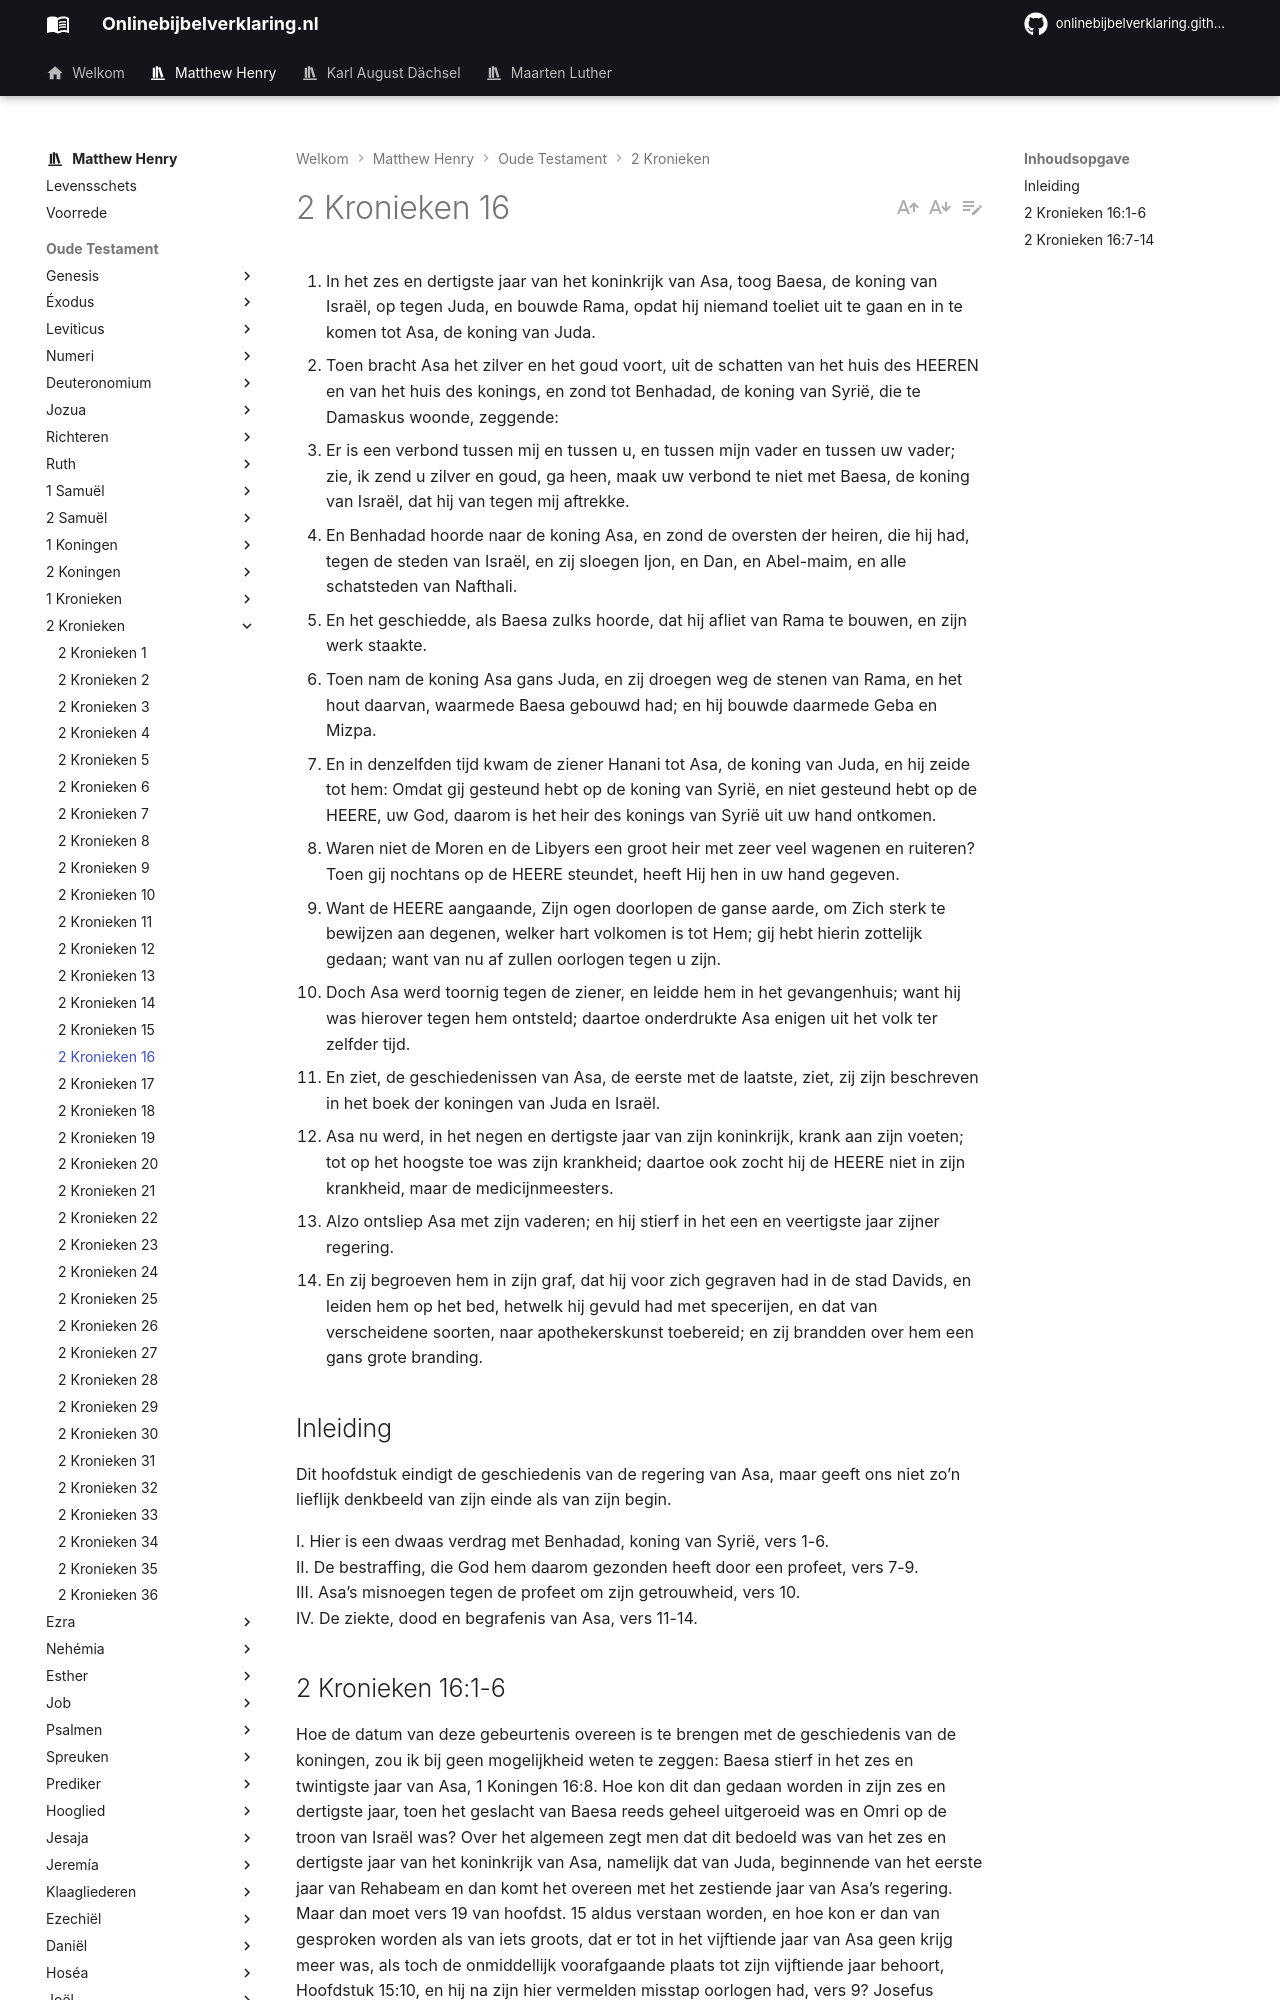

repository: onlinebijbelverklaring/dev-preview · page: matthewhenry/2Kronieken/2Kronieken16/index.html · generator: mkdocs

1. In het zes en dertigste jaar van het koninkrijk van Asa, toog Baesa, de koning van Israël, op tegen Juda, en bouwde Rama, opdat hij niemand toeliet uit te gaan en in te komen tot Asa, de koning van Juda. 
2. Toen bracht Asa het zilver en het goud voort, uit de schatten van het huis des HEEREN en van het huis des konings, en zond tot Benhadad, de koning van Syrië, die te Damaskus woonde, zeggende: 
3. Er is een verbond tussen mij en tussen u, en tussen mijn vader en tussen uw vader; zie, ik zend u zilver en goud, ga heen, maak uw verbond te niet met Baesa, de koning van Israël, dat hij van tegen mij aftrekke. 
4. En Benhadad hoorde naar de koning Asa, en zond de oversten der heiren, die hij had, tegen de steden van Israël, en zij sloegen Ijon, en Dan, en Abel-maim, en alle schatsteden van Nafthali. 
5. En het geschiedde, als Baesa zulks hoorde, dat hij afliet van Rama te bouwen, en zijn werk staakte. 
6. Toen nam de koning Asa gans Juda, en zij droegen weg de stenen van Rama, en het hout daarvan, waarmede Baesa gebouwd had; en hij bouwde daarmede Geba en Mizpa. 
7. En in denzelfden tijd kwam de ziener Hanani tot Asa, de koning van Juda, en hij zeide tot hem: Omdat gij gesteund hebt op de koning van Syrië, en niet gesteund hebt op de HEERE, uw God, daarom is het heir des konings van Syrië uit uw hand ontkomen. 
8. Waren niet de Moren en de Libyers een groot heir met zeer veel wagenen en ruiteren? Toen gij nochtans op de HEERE steundet, heeft Hij hen in uw hand gegeven. 
9. Want de HEERE aangaande, Zijn ogen doorlopen de ganse aarde, om Zich sterk te bewijzen aan degenen, welker hart volkomen is tot Hem; gij hebt hierin zottelijk gedaan; want van nu af zullen oorlogen tegen u zijn. 
10. Doch Asa werd toornig tegen de ziener, en leidde hem in het gevangenhuis; want hij was hierover tegen hem ontsteld; daartoe onderdrukte Asa enigen uit het volk ter zelfder tijd. 
11. En ziet, de geschiedenissen van Asa, de eerste met de laatste, ziet, zij zijn beschreven in het boek der koningen van Juda en Israël. 
12. Asa nu werd, in het negen en dertigste jaar van zijn koninkrijk, krank aan zijn voeten; tot op het hoogste toe was zijn krankheid; daartoe ook zocht hij de HEERE niet in zijn krankheid, maar de medicijnmeesters. 
13. Alzo ontsliep Asa met zijn vaderen; en hij stierf in het een en veertigste jaar zijner regering. 
14. En zij begroeven hem in zijn graf, dat hij voor zich gegraven had in de stad Davids, en leiden hem op het bed, hetwelk hij gevuld had met specerijen, en dat van verscheidene soorten, naar apothekerskunst toebereid; en zij brandden over hem een gans grote branding. 

## Inleiding

Dit hoofdstuk eindigt de geschiedenis van de regering van Asa, maar geeft ons niet zo’n lieflijk denkbeeld van zijn einde als van zijn begin.

I. Hier is een dwaas verdrag met Benhadad, koning van Syrië, vers 1-6.  
II. De bestraffing, die God hem daarom gezonden heeft door een profeet, vers 7-9.  
III. Asa’s misnoegen tegen de profeet om zijn getrouwheid, vers 10.  
IV. De ziekte, dood en begrafenis van Asa, vers 11-14.
